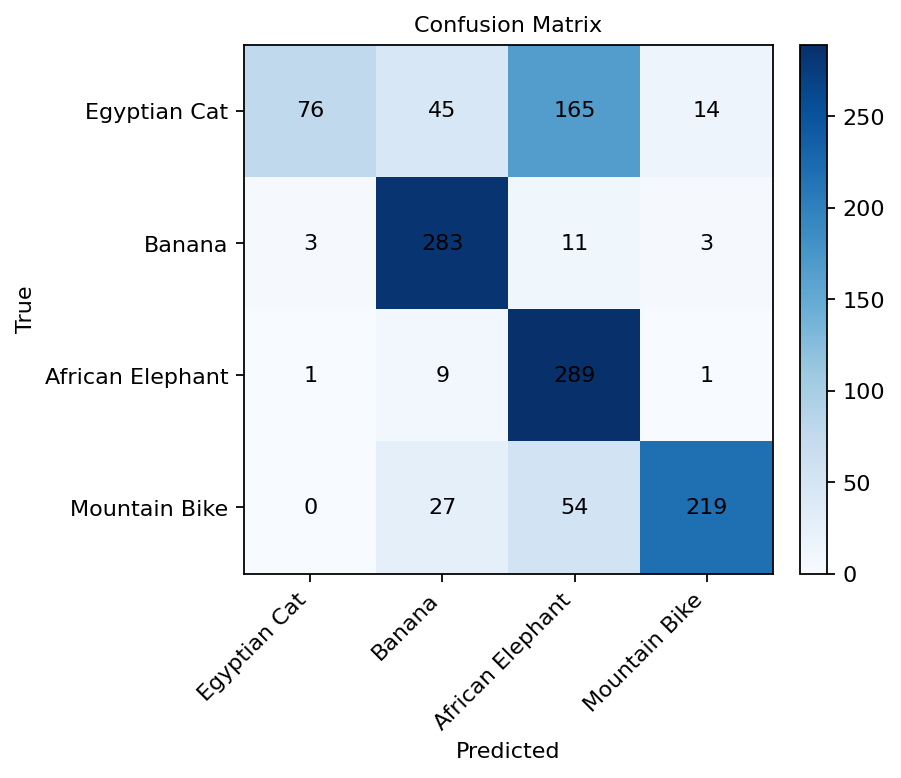

Data behind this chart, as committed beside it:
76, 45, 165, 14
3, 283, 11, 3
1, 9, 289, 1
0, 27, 54, 219
